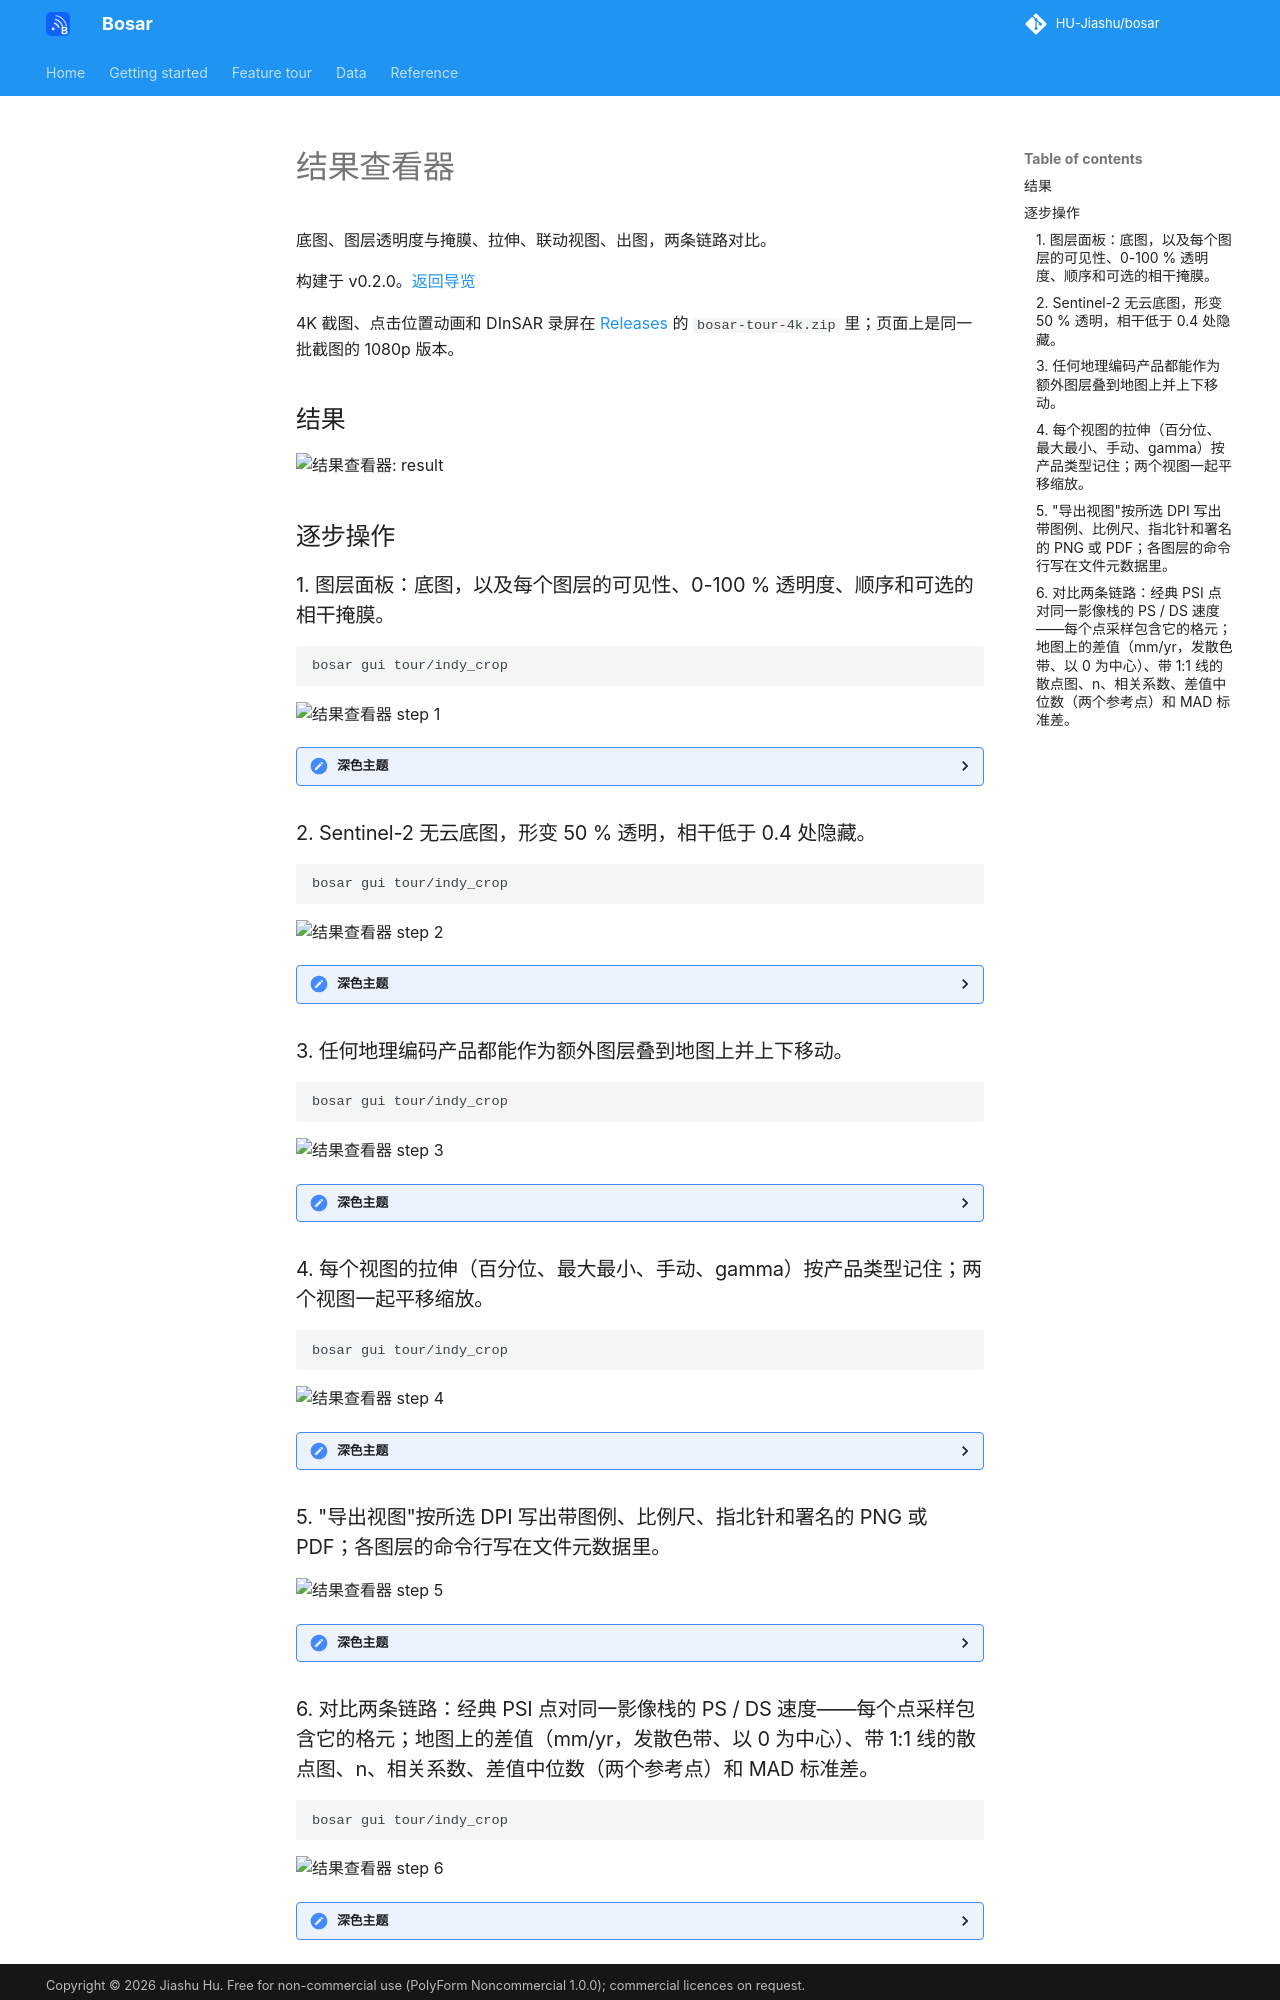

repository: HU-Jiashu/bosar · page: tour/zh/viewer/index.html · generator: mkdocs

# 结果查看器

底图、图层透明度与掩膜、拉伸、联动视图、出图，两条链路对比。

构建于 v0.2.0。[返回导览](README.md)

4K 截图、点击位置动画和 DInSAR 录屏在 [Releases](https://github.com/HU-Jiashu/bosar/releases) 的 `bosar-tour-4k.zip` 里；页面上是同一批截图的 1080p 版本。

## 结果

<picture><source media="(prefers-color-scheme: dark)" srcset="../../assets/tour/viewer/02_satellite_mask_dark.png"><img src="../../assets/tour/viewer/02_satellite_mask_light.png" width="900" alt="结果查看器: result"></picture>

## 逐步操作

### 1. 图层面板：底图，以及每个图层的可见性、0-100 % 透明度、顺序和可选的相干掩膜。

```bash
bosar gui tour/indy_crop
```

<img src="../../assets/tour/viewer/01_layers_light.png" width="900" alt="结果查看器 step 1">

<details><summary>深色主题</summary>

<img src="../../assets/tour/viewer/01_layers_dark.png" width="900" alt="结果查看器 step 1 (dark)">

</details>

### 2. Sentinel-2 无云底图，形变 50 % 透明，相干低于 0.4 处隐藏。

```bash
bosar gui tour/indy_crop
```

<img src="../../assets/tour/viewer/02_satellite_mask_light.png" width="900" alt="结果查看器 step 2">

<details><summary>深色主题</summary>

<img src="../../assets/tour/viewer/02_satellite_mask_dark.png" width="900" alt="结果查看器 step 2 (dark)">

</details>

### 3. 任何地理编码产品都能作为额外图层叠到地图上并上下移动。

```bash
bosar gui tour/indy_crop
```

<img src="../../assets/tour/viewer/03_overlay_light.png" width="900" alt="结果查看器 step 3">

<details><summary>深色主题</summary>

<img src="../../assets/tour/viewer/03_overlay_dark.png" width="900" alt="结果查看器 step 3 (dark)">

</details>

### 4. 每个视图的拉伸（百分位、最大最小、手动、gamma）按产品类型记住；两个视图一起平移缩放。

```bash
bosar gui tour/indy_crop
```

<img src="../../assets/tour/viewer/04_stretch_linked_light.png" width="900" alt="结果查看器 step 4">

<details><summary>深色主题</summary>

<img src="../../assets/tour/viewer/04_stretch_linked_dark.png" width="900" alt="结果查看器 step 4 (dark)">

</details>

### 5. "导出视图"按所选 DPI 写出带图例、比例尺、指北针和署名的 PNG 或 PDF；各图层的命令行写在文件元数据里。

<img src="../../assets/tour/viewer/05_figure_light.png" width="900" alt="结果查看器 step 5">

<details><summary>深色主题</summary>

<img src="../../assets/tour/viewer/05_figure_dark.png" width="900" alt="结果查看器 step 5 (dark)">

</details>
